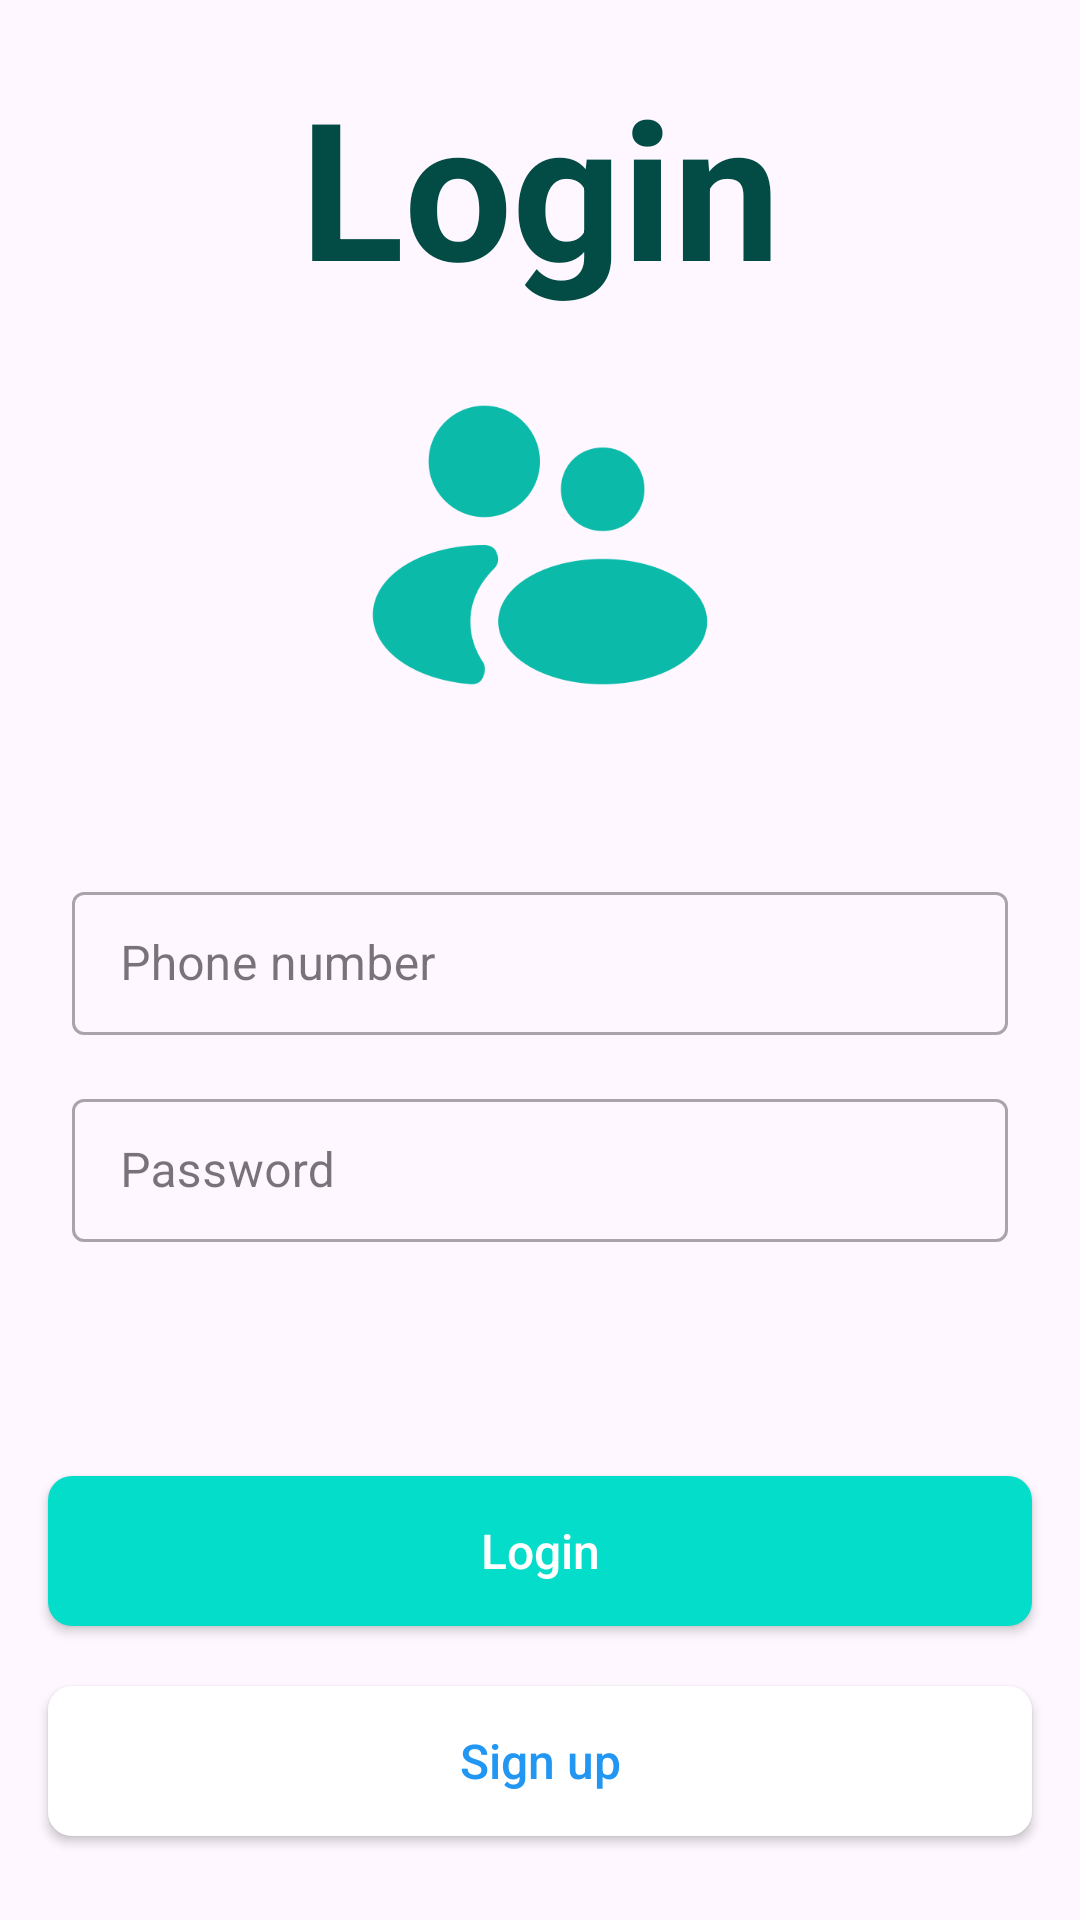

Produce the Android XML layout that renders to this screen, including the resource entries it uses.
<!-- AndroidManifest.xml: application theme Theme.MyContactOnlyan_3 -->
<!-- res/layout/screen_login.xml -->
<?xml version="1.0" encoding="utf-8"?>
<androidx.constraintlayout.widget.ConstraintLayout xmlns:android="http://schemas.android.com/apk/res/android"
    xmlns:app="http://schemas.android.com/apk/res-auto"
    xmlns:tools="http://schemas.android.com/tools"
    android:layout_width="match_parent"
    android:layout_height="match_parent">

    <TextView
        android:layout_width="wrap_content"
        android:layout_height="wrap_content"
        android:layout_marginBottom="12dp"
        android:text="@string/login"
        android:textColor="#034C45"
        android:textSize="64sp"
        android:textStyle="bold"
        app:layout_constraintBottom_toTopOf="@id/image_contact"
        app:layout_constraintEnd_toEndOf="@id/image_contact"
        app:layout_constraintStart_toStartOf="@id/image_contact"

        />










    <ImageView
        android:id="@+id/image_contact"
        android:layout_width="130dp"
        android:layout_height="130dp"
        android:src="@drawable/icon_contact_2"
        app:layout_constraintBottom_toTopOf="@id/inputPhone"
        app:layout_constraintEnd_toEndOf="parent"
        app:layout_constraintStart_toStartOf="parent"
        app:layout_constraintTop_toTopOf="parent"
        app:layout_constraintVertical_bias="0.72"
        app:tint="#0CBAAA" />

    <com.google.android.material.textfield.TextInputLayout
        android:id="@+id/inputPhone"
        style="@style/Widget.MaterialComponents.TextInputLayout.OutlinedBox.Dense"
        android:layout_width="match_parent"
        android:layout_height="wrap_content"
        android:layout_marginHorizontal="24dp"
        android:layout_marginTop="16dp"
        app:layout_constraintBottom_toTopOf="@id/inputPassword"
        app:layout_constraintTop_toTopOf="parent"
        app:layout_constraintVertical_bias="0.55"
        app:layout_constraintVertical_chainStyle="packed">

        <com.google.android.material.textfield.TextInputEditText
            android:id="@+id/editPhone"
            android:layout_width="match_parent"
            android:layout_height="match_parent"
            android:hint="@string/phone_number"
            android:inputType="phone"
            android:lines="1"
            android:maxLength="13" />
    </com.google.android.material.textfield.TextInputLayout>

    <com.google.android.material.textfield.TextInputLayout
        android:id="@+id/inputPassword"
        style="@style/Widget.MaterialComponents.TextInputLayout.OutlinedBox.Dense"
        android:layout_width="match_parent"
        android:layout_height="wrap_content"
        android:layout_marginHorizontal="24dp"
        android:layout_marginTop="16dp"
        app:layout_constraintBottom_toBottomOf="parent"
        app:layout_constraintTop_toBottomOf="@id/inputPhone">

        <com.google.android.material.textfield.TextInputEditText
            android:id="@+id/editPassword"
            android:layout_width="match_parent"
            android:layout_height="match_parent"
            android:hint="@string/password"
            android:inputType="number"
            android:lines="1"
            android:maxLength="20" />
    </com.google.android.material.textfield.TextInputLayout>

    <androidx.appcompat.widget.AppCompatButton
        android:id="@+id/btn_login"
        android:layout_width="match_parent"
        android:layout_height="50dp"
        android:layout_marginHorizontal="16dp"
        android:layout_marginBottom="20dp"
        android:background="@drawable/bg_btn"
        android:text="@string/login"
        android:textAllCaps="false"
        android:textColor="#fff"
        android:textSize="16sp"
        app:layout_constraintBottom_toTopOf="@id/btn_sign_up"
        app:layout_constraintEnd_toEndOf="parent"
        app:layout_constraintStart_toStartOf="parent"
        app:layout_constraintVertical_chainStyle="packed" />

    <FrameLayout
        android:id="@+id/frameLoading"
        android:layout_width="match_parent"
        android:layout_height="48dp"
        android:layout_marginHorizontal="16dp"
        android:background="@drawable/bg_btn"
        android:visibility="gone"
        app:layout_constraintBottom_toBottomOf="@+id/btn_login"
        app:layout_constraintLeft_toLeftOf="parent"
        app:layout_constraintRight_toRightOf="parent"
        app:layout_constraintTop_toTopOf="@id/btn_login"
        app:layout_constraintVertical_chainStyle="packed">

        <androidx.core.widget.ContentLoadingProgressBar
            android:id="@+id/progress"
            style="?android:attr/progressBarStyleLarge"
            android:layout_width="30dp"
            android:layout_height="30dp"
            android:layout_gravity="center" />
    </FrameLayout>


    <androidx.appcompat.widget.AppCompatButton
        android:id="@+id/btn_sign_up"
        android:layout_width="match_parent"
        android:layout_height="50dp"
        android:layout_marginHorizontal="16dp"
        android:background="@drawable/bg_btn"
        android:backgroundTint="#FFF"
        android:text="@string/sign_up"
        android:textAllCaps="false"
        android:textColor="#2196F3"
        android:layout_marginBottom="28dp"
        android:textSize="16sp"
        app:layout_constraintBottom_toBottomOf="parent"
        app:layout_constraintEnd_toEndOf="parent"
        app:layout_constraintStart_toStartOf="parent"
        app:layout_constraintVertical_chainStyle="packed" />

    <androidx.cardview.widget.CardView
        android:id="@+id/no_connection"
        android:layout_width="match_parent"
        android:layout_height="match_parent"
        android:background="#fff"
        android:visibility="gone">
        <androidx.constraintlayout.widget.ConstraintLayout
            android:layout_width="match_parent"
            android:layout_height="match_parent">

            <ImageView
                android:id="@+id/image_internet"
                android:layout_width="150dp"
                android:layout_height="150dp"
                android:src="@drawable/no_internet"
                app:layout_constraintBottom_toBottomOf="parent"
                app:layout_constraintEnd_toEndOf="parent"
                app:layout_constraintStart_toStartOf="parent"
                app:layout_constraintTop_toTopOf="parent"
                app:layout_constraintVertical_bias="0.38"
                app:tint="#E91E63" />

            <TextView
                android:id="@+id/no_connection_text"
                android:layout_width="200dp"
                android:layout_height="wrap_content"
                android:layout_marginTop="12dp"
                android:gravity="center"
                android:text="@string/you_are_not_connected_to_the_internet"
                android:textColor="@color/textColor"
                android:textSize="16sp"
                android:textStyle="bold"
                app:layout_constraintEnd_toEndOf="@id/image_internet"
                app:layout_constraintStart_toStartOf="@id/image_internet"
                app:layout_constraintTop_toBottomOf="@id/image_internet" />

            <androidx.appcompat.widget.AppCompatButton
                android:id="@+id/refreshBtn"
                android:layout_width="150dp"
                android:layout_height="wrap_content"
                android:layout_marginTop="16dp"
                android:background="@drawable/bg_btn"
                android:text="@string/refresh"
                android:textAllCaps="false"
                android:textColor="#fff"
                android:textSize="16sp"
                app:layout_constraintEnd_toEndOf="parent"
                app:layout_constraintStart_toStartOf="parent"
                app:layout_constraintTop_toBottomOf="@id/no_connection_text" />
        </androidx.constraintlayout.widget.ConstraintLayout>
    </androidx.cardview.widget.CardView>


</androidx.constraintlayout.widget.ConstraintLayout>
<!-- resources referenced by this layout -->
<resources>
  <color name="textColor">#02514A</color>
  <!-- drawable bg_btn (drawable) -->
  <?xml version="1.0" encoding="utf-8"?>
  <selector xmlns:android="http://schemas.android.com/apk/res/android">
  <item android:state_enabled="true">
      <shape >
          <solid android:color="@color/buttonEnableTrue"/>
          <corners android:radius="8dp"/>
      </shape>
  </item>
  
      <item android:state_enabled="false">
          <shape >
              <solid android:color="@color/buttonEnableFalse"/>
              <corners android:radius="8dp"/>
          </shape>
      </item>
  </selector>
  <!-- drawable icon_contact_2: png bitmap (drawable, 17769 bytes) -->
  <!-- drawable no_internet: png bitmap (drawable, 17002 bytes) -->
  <string name="login">Login</string>
  <string name="password">Password</string>
  <string name="phone_number">Phone number</string>
  <string name="refresh">Refresh</string>
  <string name="sign_up">Sign up</string>
  <string name="you_are_not_connected_to_the_internet">You are not connected to the Internet!</string>
  <style name="Theme.MyContactOnlyan_3" parent="Base.Theme.MyContactOnlyan_3" />
  <color name="buttonEnableTrue">#03DDC9</color>
  <color name="buttonEnableFalse">#9D9FA1</color>
  <style name="Base.Theme.MyContactOnlyan_3" parent="Theme.Material3.DayNight.NoActionBar">
          
          
          <item name="android:statusBarColor">@color/statusBarColor</item>
      </style>
  <color name="statusBarColor">#0CAFA0</color>
</resources>
